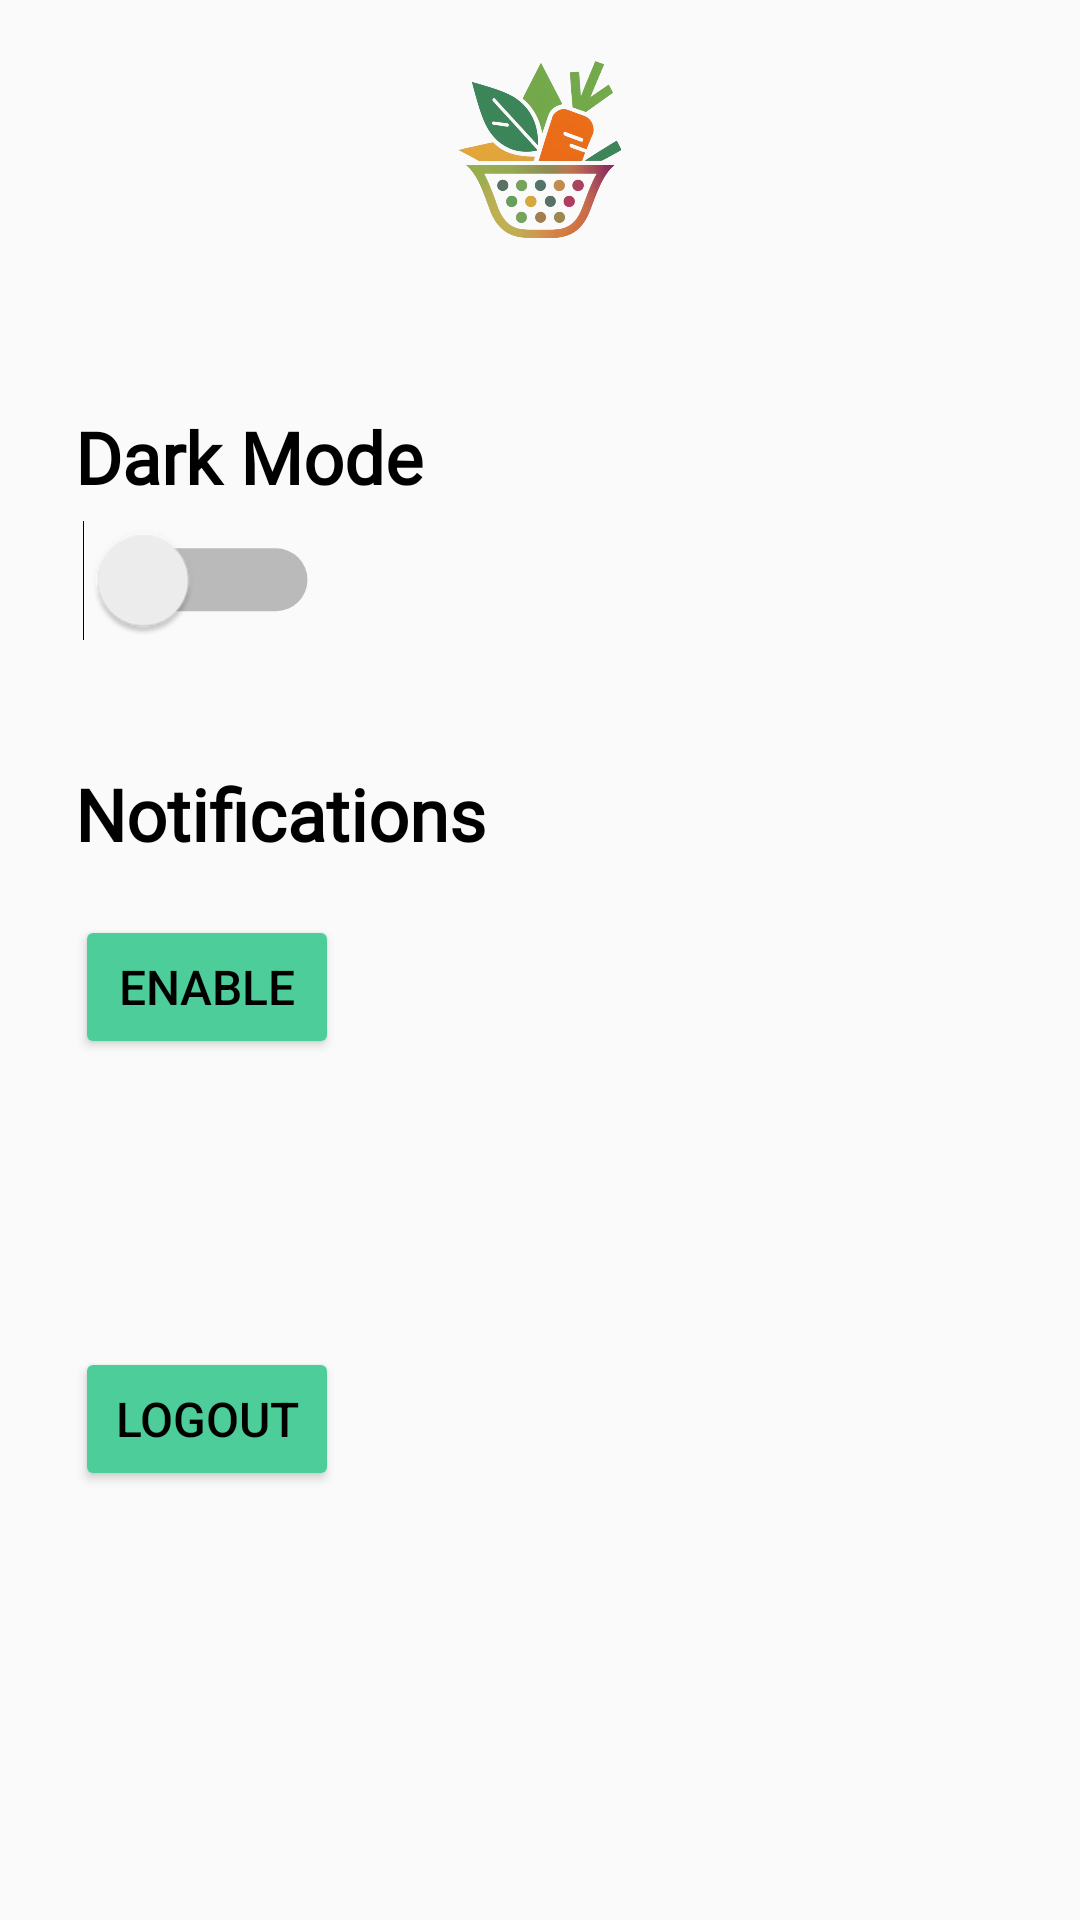

This screen was rendered from an Android layout file. Write that file and the resources it references.
<!-- AndroidManifest.xml: application theme mealPrepTheme -->
<!-- res/layout/fragment_settings.xml -->
<?xml version="1.0" encoding="utf-8"?>
<androidx.coordinatorlayout.widget.CoordinatorLayout xmlns:android="http://schemas.android.com/apk/res/android"
    xmlns:app="http://schemas.android.com/apk/res-auto"
    xmlns:tools="http://schemas.android.com/tools"
    android:layout_width="match_parent"
    android:layout_height="match_parent">

    <ScrollView
        android:id="@+id/scrollView"
        android:layout_width="match_parent"
        android:layout_height="match_parent"
        android:layout_marginBottom="40dp"
        app:layout_behavior="@string/appbar_scrolling_view_behavior">

        <androidx.constraintlayout.widget.ConstraintLayout
            android:layout_width="match_parent"
            android:layout_height="wrap_content"
            android:layout_marginHorizontal="25dp">

            <ImageView
                android:id="@+id/logo"
                android:layout_width="100dp"
                android:layout_height="100dp"
                android:scaleType="centerCrop"
                app:layout_constraintEnd_toEndOf="parent"
                app:layout_constraintStart_toStartOf="parent"
                app:layout_constraintTop_toTopOf="parent"
                app:srcCompat="@drawable/meal_prep_tracker_logo_transparent" />


            <TextView
                android:id="@+id/darkModeText"
                android:layout_width="match_parent"
                android:layout_height="32dp"
                android:textStyle="bold"
                android:textSize="24sp"
                android:text="Dark Mode"
                android:layout_marginTop="36dp"
                android:fontFamily="@font/inter"
                app:layout_constraintTop_toBottomOf="@+id/logo" />

            <Switch
                android:id="@+id/darkModeSwitch"
                android:layout_width="wrap_content"
                android:layout_height="wrap_content"
                android:scaleX="1.5"
                android:scaleY="1.5"
                android:padding="16dp"
                app:layout_constraintTop_toBottomOf="@+id/darkModeText"
                app:layout_constraintStart_toStartOf="parent"
                tools:ignore="UseSwitchCompatOrMaterialXml" />

            <TextView
                android:id="@+id/notificationText"
                android:layout_width="match_parent"
                android:layout_height="32dp"
                android:textStyle="bold"
                android:textSize="24sp"
                android:text="Notifications"
                android:layout_marginTop="36dp"
                android:fontFamily="@font/inter"
                app:layout_constraintTop_toBottomOf="@+id/darkModeSwitch" />

            <Button
                android:id="@+id/notificationButton"
                android:layout_width="wrap_content"
                android:layout_height="wrap_content"
                android:layout_marginTop="18dp"
                android:text="Enable"
                android:textSize="16dp"
                android:textColor="@color/black"
                android:backgroundTint="@color/dark_teal"
                app:layout_constraintStart_toStartOf="parent"
                app:layout_constraintTop_toBottomOf="@+id/notificationText" />

            <Button
                android:id="@+id/logoutButton"
                android:layout_width="wrap_content"
                android:layout_height="wrap_content"
                android:layout_marginTop="96dp"
                android:text="Logout"
                android:textSize="16dp"
                android:textColor="@color/black"
                android:backgroundTint="@color/dark_teal"
                app:layout_constraintStart_toStartOf="parent"
                app:layout_constraintTop_toBottomOf="@+id/notificationButton" />

        </androidx.constraintlayout.widget.ConstraintLayout>

    </ScrollView>

</androidx.coordinatorlayout.widget.CoordinatorLayout>
<!-- resources referenced by this layout -->
<resources>
  <color name="black">#FF000000</color>
  <color name="dark_teal">#4CCD99</color>
  <!-- drawable meal_prep_tracker_logo_transparent: png bitmap (drawable, 242257 bytes) -->
  <style name="mealPrepTheme" parent="Theme.AppCompat.Light.NoActionBar">
          <item name="colorPrimary">@color/secondary</item>
          <item name="colorPrimaryDark">@color/secondary</item>
          <item name="android:textColor">@color/black</item>
          <item name="editTextColor">@color/black</item>
          <item name="colorControlNormal">@color/lightGray</item>
      </style>
  <color name="secondary">#007F73</color>
  <color name="lightGray">#7F7F7F</color>
</resources>
